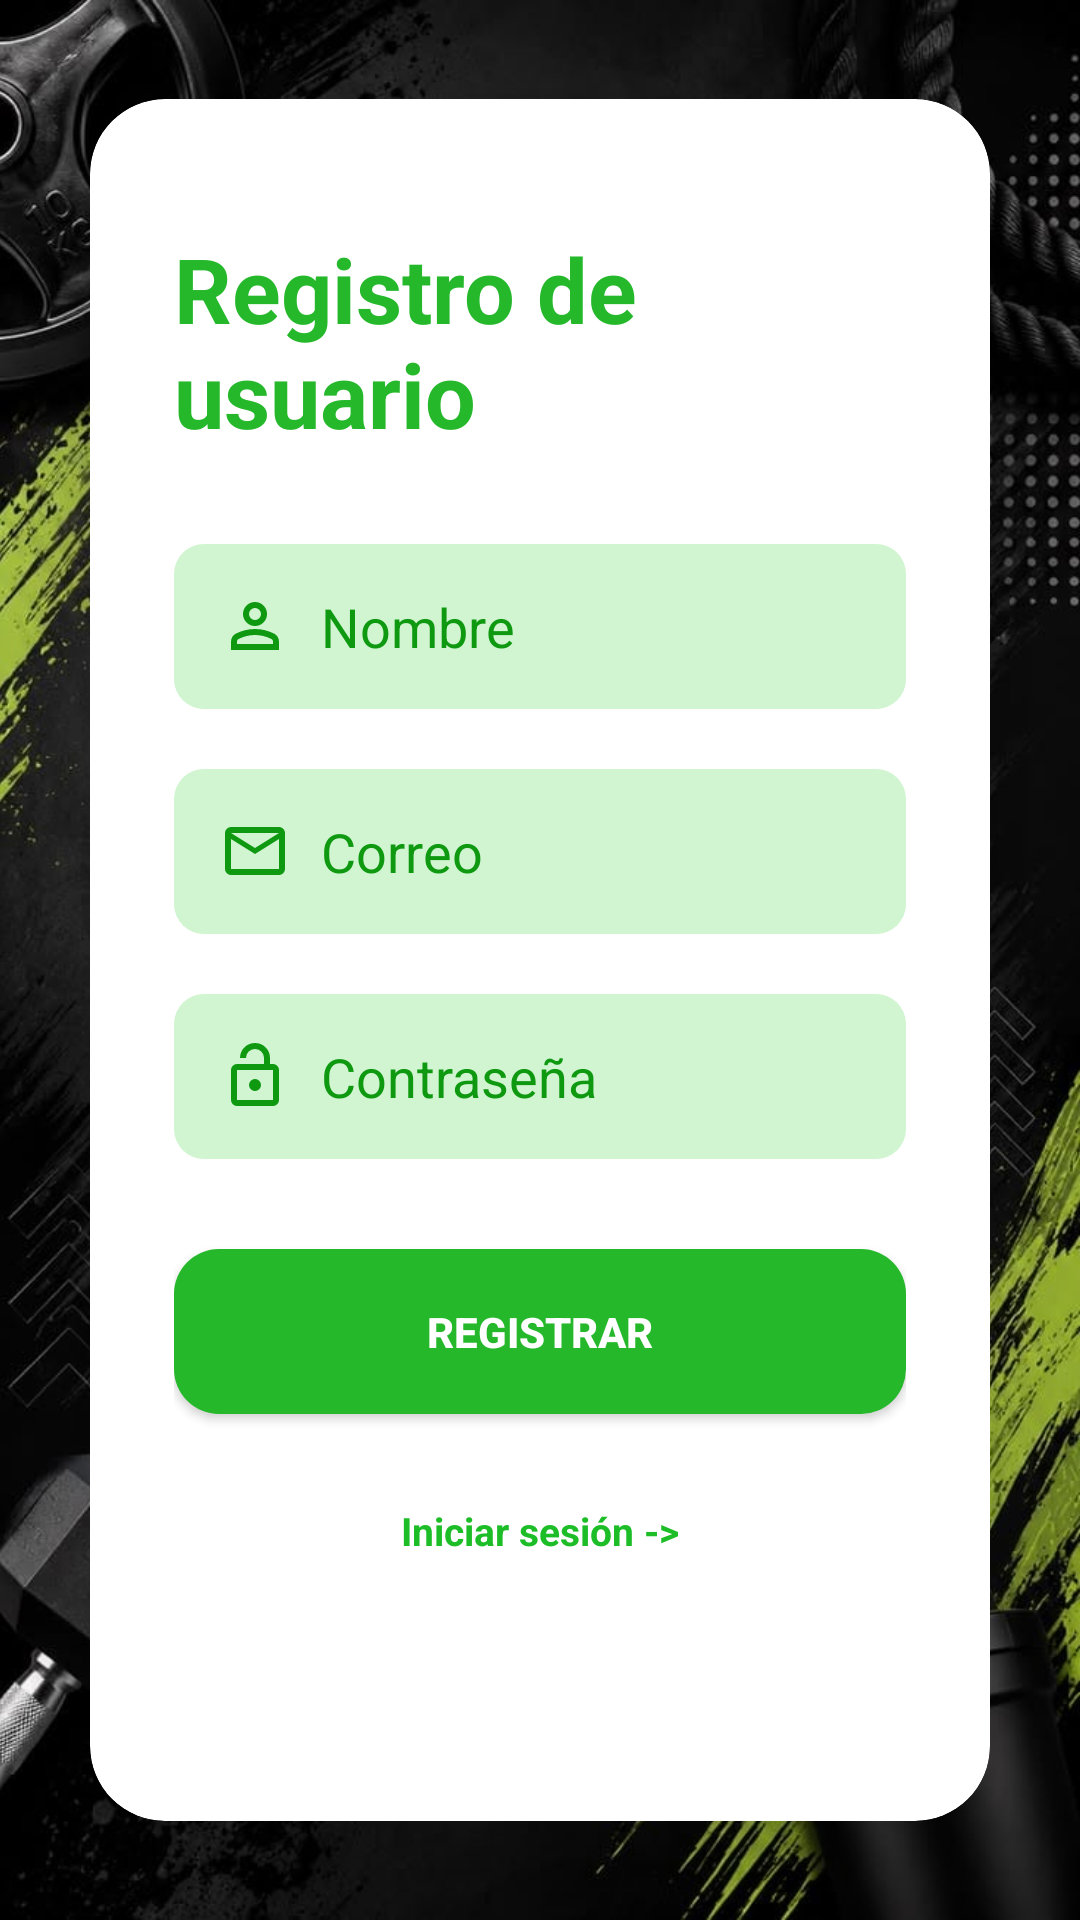

Android layout source for this screen:
<!-- AndroidManifest.xml: application theme Theme.Olympia_ -->
<!-- res/layout/activity_registro.xml -->
<?xml version="1.0" encoding="utf-8"?>
<androidx.constraintlayout.widget.ConstraintLayout xmlns:android="http://schemas.android.com/apk/res/android"
    xmlns:app="http://schemas.android.com/apk/res-auto"
    xmlns:tools="http://schemas.android.com/tools"
    android:id="@+id/main"
    android:layout_width="match_parent"
    android:layout_height="match_parent"
    tools:context=".RegistroActivity">

    <ImageView
        android:layout_width="0dp"
        android:layout_height="0dp"
        android:src="@drawable/fondo_login"
        android:scaleType="centerCrop"
        app:layout_constraintBottom_toBottomOf="parent"
        app:layout_constraintEnd_toEndOf="parent"
        app:layout_constraintStart_toStartOf="parent"
        app:layout_constraintTop_toTopOf="parent" />

    <androidx.cardview.widget.CardView
        android:id="@+id/cardLogin"
        android:layout_width="0dp"
        android:layout_height="wrap_content"
        android:layout_margin="30dp"
        app:cardCornerRadius="25dp"
        app:cardElevation="20dp"
        android:backgroundTint="@color/white"
        app:layout_constraintBaseline_toTopOf="parent"
        app:layout_constraintBottom_toBottomOf="parent"
        app:layout_constraintEnd_toEndOf="parent"
        app:layout_constraintStart_toStartOf="parent"
        app:layout_constraintTop_toTopOf="parent">

        <LinearLayout
            android:id="@+id/layoutContenido"
            android:layout_width="match_parent"
            android:layout_height="wrap_content"
            android:orientation="vertical"
            android:gravity="center"
            android:padding="28dp">

            <TextView
                android:id="@+id/tvTitulo"
                android:layout_width="wrap_content"
                android:layout_height="wrap_content"
                android:text="Registro de usuario"
                android:textSize="30sp"
                android:textStyle="bold"
                android:textColor="#25B82B"
                android:layout_marginTop="15dp"
                android:layout_marginBottom="30dp"
                />

            <EditText
                android:id="@+id/etNombre"
                android:layout_width="match_parent"
                android:layout_height="55dp"
                android:background="@drawable/bg_input"
                android:hint="Nombre"
                android:paddingEnd="15dp"
                android:paddingStart="15dp"
                android:textColor="#333333"
                android:textColorHint="#0E9911"
                android:inputType="text"
                android:drawableStart="@drawable/user"
                android:drawablePadding="10dp"/>

            <EditText
                android:id="@+id/etCorreo"
                android:layout_width="match_parent"
                android:layout_height="55dp"
                android:background="@drawable/bg_input"
                android:hint="Correo"
                android:paddingEnd="15dp"
                android:paddingStart="15dp"
                android:textColor="#333333"
                android:textColorHint="#0E9911"
                android:inputType="textEmailAddress"
                android:drawableStart="@drawable/correo"
                android:layout_marginTop="20dp"
                android:drawablePadding="10dp"/>

            <EditText
                android:id="@+id/etPass"
                android:layout_width="match_parent"
                android:layout_height="55dp"
                android:background="@drawable/bg_input"
                android:hint="Contraseña"
                android:paddingEnd="15dp"
                android:paddingStart="15dp"
                android:textColor="#333333"
                android:textColorHint="#0E9911"
                android:inputType="textPassword"
                android:drawableStart="@drawable/contrasena"
                android:drawablePadding="10dp"
                android:layout_marginTop="20dp"/>

            <androidx.appcompat.widget.AppCompatButton
                android:id="@+id/btnRegistrar"
                android:layout_width="match_parent"
                android:layout_height="55dp"
                android:text="REGISTRAR"
                android:background="@drawable/bg_buton"
                android:layout_marginTop="30dp"
                android:textColor="#FFFFFF"
                android:textStyle="bold"/>

            <TextView
                android:id="@+id/tvIniciarSesion"
                android:layout_width="wrap_content"
                android:layout_height="wrap_content"
                android:text="Iniciar sesión ->"
                android:textSize="13sp"
                android:textStyle="bold"
                android:textColor="#1CBD27"
                android:layout_marginTop="30dp"
                android:layout_marginBottom="60dp"/>

        </LinearLayout>

    </androidx.cardview.widget.CardView>

</androidx.constraintlayout.widget.ConstraintLayout>
<!-- resources referenced by this layout -->
<resources>
  <!-- drawable bg_buton (drawable) -->
  <?xml version="1.0" encoding="utf-8"?>
  <shape xmlns:android="http://schemas.android.com/apk/res/android">
      <solid android:color="#25B82B"/>
      <corners android:radius="15dp"/>
  </shape>
  <!-- drawable bg_input (drawable) -->
  <?xml version="1.0" encoding="utf-8"?>
  <shape xmlns:android="http://schemas.android.com/apk/res/android">
      <solid android:color="#D0F5D0" />
      <corners android:radius="10dp" />
  </shape>
  <!-- drawable contrasena (drawable) -->
  <vector xmlns:android="http://schemas.android.com/apk/res/android"
      android:width="24dp"
      android:height="24dp"
      android:viewportWidth="960"
      android:viewportHeight="960">
    <path
        android:pathData="M240,320h360v-80q0,-50 -35,-85t-85,-35q-50,0 -85,35t-35,85h-80q0,-83 58.5,-141.5T480,40q83,0 141.5,58.5T680,240v80h40q33,0 56.5,23.5T800,400v400q0,33 -23.5,56.5T720,880L240,880q-33,0 -56.5,-23.5T160,800v-400q0,-33 23.5,-56.5T240,320ZM240,800h480v-400L240,400v400ZM536.5,656.5Q560,633 560,600t-23.5,-56.5Q513,520 480,520t-56.5,23.5Q400,567 400,600t23.5,56.5Q447,680 480,680t56.5,-23.5ZM240,800v-400,400Z"
        android:fillColor="#0E9911"/>
  </vector>
  <!-- drawable correo (drawable) -->
  <vector xmlns:android="http://schemas.android.com/apk/res/android"
      android:width="24dp"
      android:height="24dp"
      android:viewportWidth="960"
      android:viewportHeight="960">
    <path
        android:pathData="M160,800q-33,0 -56.5,-23.5T80,720v-480q0,-33 23.5,-56.5T160,160h640q33,0 56.5,23.5T880,240v480q0,33 -23.5,56.5T800,800L160,800ZM480,520L160,320v400h640v-400L480,520ZM480,440 L800,240L160,240l320,200ZM160,320v-80,480 -400Z"
        android:fillColor="#0E9911"/>
  </vector>
  <!-- drawable fondo_login: jpeg bitmap (drawable, 70642 bytes) -->
  <!-- drawable user (drawable) -->
  <vector xmlns:android="http://schemas.android.com/apk/res/android"
      android:width="24dp"
      android:height="24dp"
      android:viewportWidth="960"
      android:viewportHeight="960">
    <path
        android:pathData="M367,433q-47,-47 -47,-113t47,-113q47,-47 113,-47t113,47q47,47 47,113t-47,113q-47,47 -113,47t-113,-47ZM160,800v-112q0,-34 17.5,-62.5T224,582q62,-31 126,-46.5T480,520q66,0 130,15.5T736,582q29,15 46.5,43.5T800,688v112L160,800ZM240,720h480v-32q0,-11 -5.5,-20T700,654q-54,-27 -109,-40.5T480,600q-56,0 -111,13.5T260,654q-9,5 -14.5,14t-5.5,20v32ZM536.5,376.5Q560,353 560,320t-23.5,-56.5Q513,240 480,240t-56.5,23.5Q400,287 400,320t23.5,56.5Q447,400 480,400t56.5,-23.5ZM480,320ZM480,720Z"
        android:fillColor="#0E9911"/>
  </vector>
  <style name="Theme.Olympia_" parent="Base.Theme.Olympia_" />
  <style name="Base.Theme.Olympia_" parent="Theme.Material3.DayNight.NoActionBar">
          
          
      </style>
  <!-- not gathered from this repository: default colours our renderer supplied (Android Studio template values) -->
  <color name="white">#FFFFFFFF</color>
</resources>
